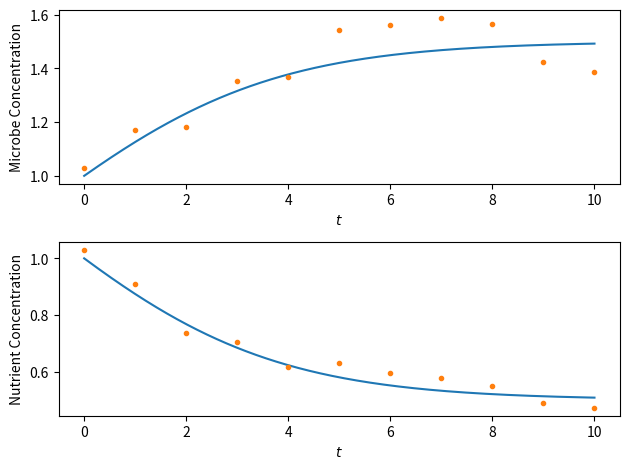

Write Python code to recreate this figure.
#!/bin/python

import numpy as np
import scipy.integrate as integrate
import matplotlib.pyplot as plt
import random

# ODE for single microbe + nutrients
# Y = [microbe concentration; nutrient concentration]
def integrand(Y, t, gamma = 2, mu = .2, K = 2, beta = 1, N0 = 1):
    return [ (gamma*Y[1]/(Y[1] + K) - mu)*Y[0],
             -1*(gamma*Y[1]/(Y[1] + K) - mu)*Y[0] ] #+ beta*(N0 - Y[1]) ]

# solve ODE with initial condition ic
def solve(ic, *params):
    (t0, t_end) = 0, 10
    t = np.linspace(t0, t_end, num=1000)
    y = integrate.odeint(integrand, [ic[0], ic[1]], t, args = params)
    return t, y

def plot(t, y, tdata=None, ydata=None):
    plt.figure()

    plt.subplot(2,1,1)
    plt.plot(t, y[:,0])
    if tdata is not None:
        plt.plot(tdata, ydata[:,0],'.')
    plt.ylabel('Microbe Concentration')
    plt.xlabel('$t$')

    plt.subplot(2,1,2)
    plt.ylabel('Nutrient Concentration')
    plt.xlabel('$t$')
    plt.plot(t, y[:,1])
    if tdata is not None:
        plt.plot(tdata, ydata[:,1],'.')

    plt.tight_layout()
    #plt.show()
    plt.savefig('one_microbe.pdf', bbox_inches='tight')

# create "experimental" data via simulation, used to implement bayesian
# parameter estimation
def make_pretend_data(model, ic, t0=0, t_end=10, num_points=11, *params):
    t = np.linspace(t0, t_end, num=num_points)
    y = integrate.odeint(model, [ic[0], ic[1]], t, args = params)
    data = y
    for (i,j) in enumerate(y):
        data[i] = j*(1+random.uniform(-.1, .1))
    return t,y

if __name__ == '__main__':
    params = [1, .2, 2, 1, 1]
    t, y = solve([1, 1], *params)
    tdata, ydata = make_pretend_data(integrand, [1,1], 0, 10, 11, *params)
    plot(t, y, tdata=tdata, ydata=ydata)


#params = [4, 5, 8]
#print(integrand([1, 2], *params))
